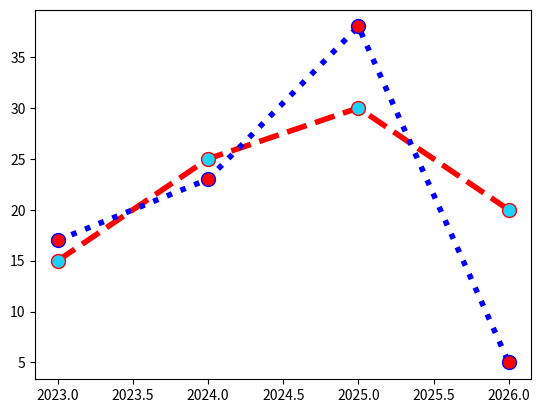

This chart was generated by the following Python code:
import matplotlib.pyplot as plt 
import numpy as np 

x = np.array([2023, 2024, 2025, 2026])
y1 = np.array([15, 25, 30, 20])
y2 = np.array([17, 23, 38, 5])

plt.plot(x, y1, marker = ".",
               markersize = 20,
               markerfacecolor = "#1cd3fc",
               markeredgecolor = "red",
               linestyle = "dashed",
               linewidth = 4,
               color = "red")

plt.plot(x, y2, marker = ".",
               ms = 20,
               mfc = "red",
               mec = "blue",
               ls = "dotted",
               lw = 4,
               color = "blue")

plt.show()



"""
plt.plot(x, y, marker = "./*/o/v", 
               markersize = 20,                            #short name - ms
               markerfacecolor = "#1cd3fc/cyan",           #short name - mfc
               markeredgecolor = "red",                    #short name - mec
               linestyle = "solid/dashed/dotted/           #short name - ls
                            dashdot/none,
               linewidth = ")
"""
